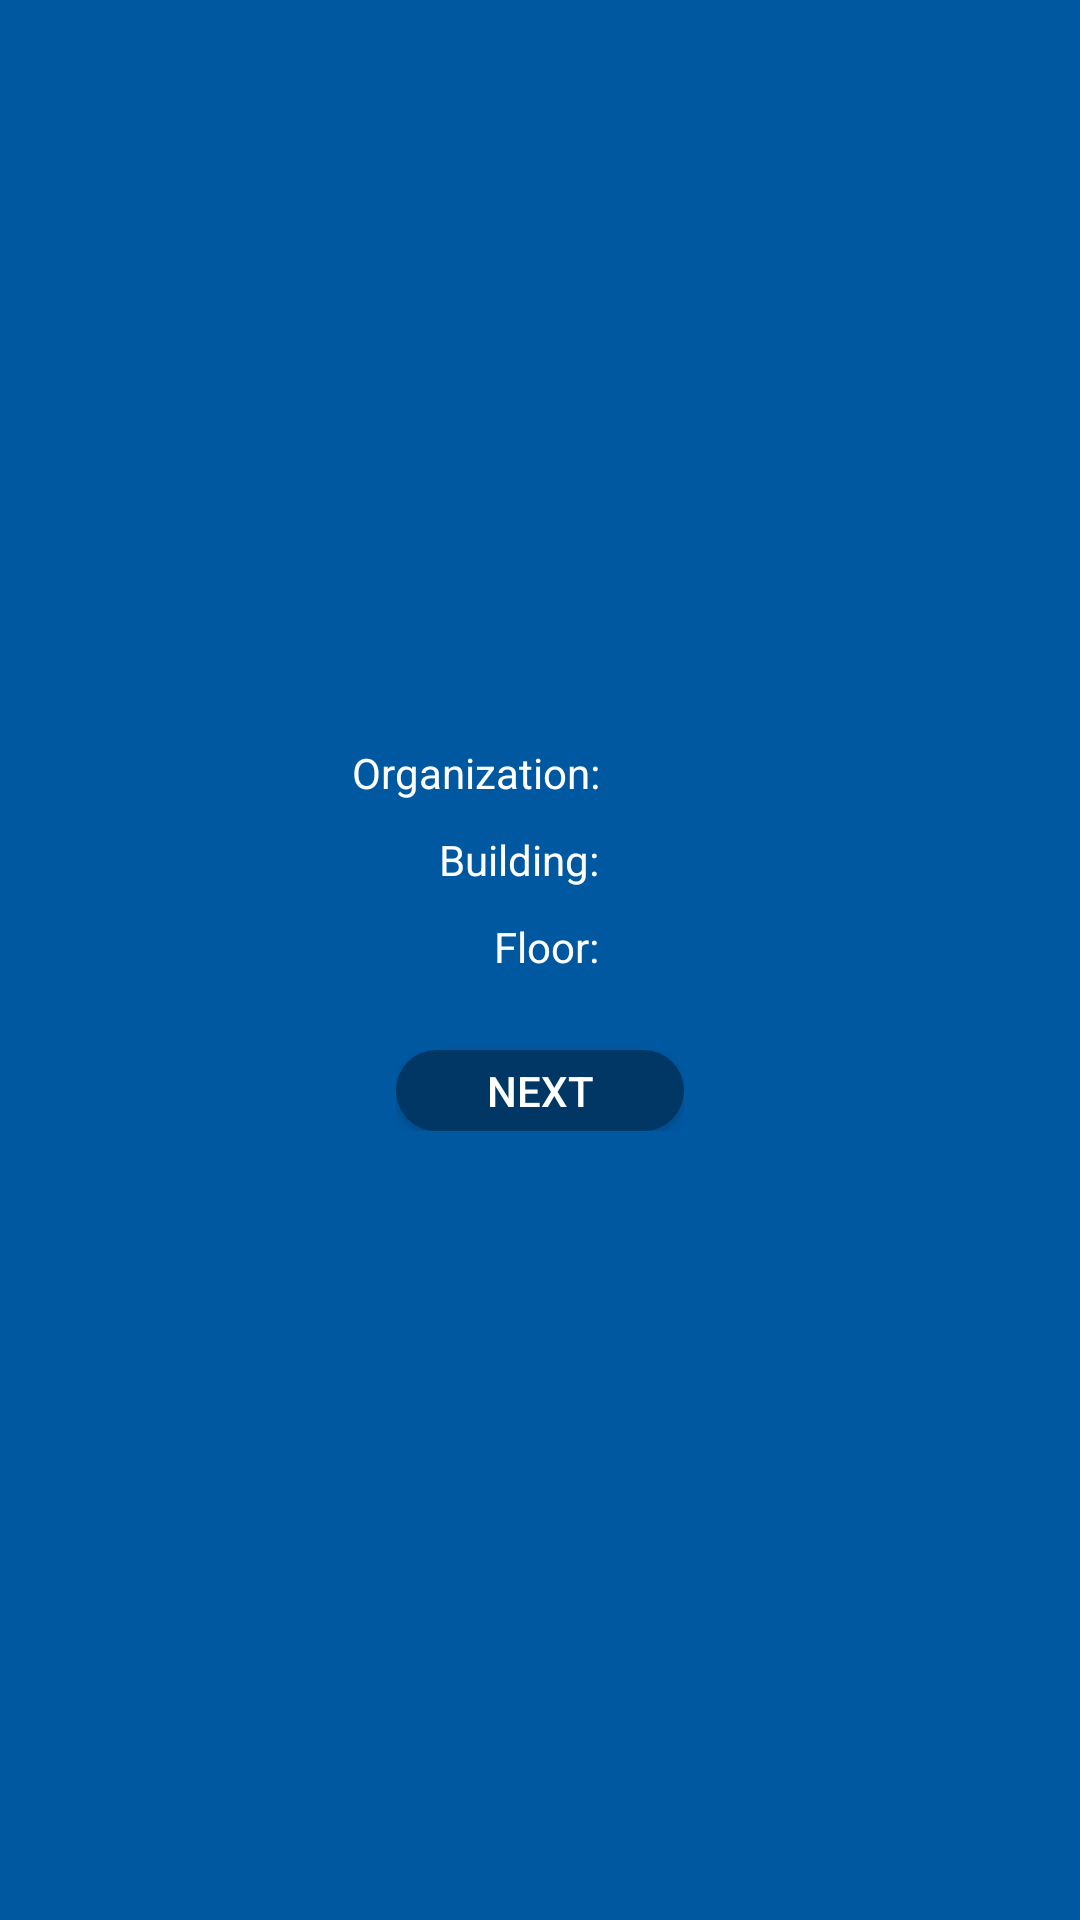

This screen was rendered from an Android layout file. Write that file and the resources it references.
<!-- AndroidManifest.xml: application theme AppTheme -->
<!-- res/layout/activity_floor_selection.xml -->
<?xml version="1.0" encoding="utf-8"?>
<RelativeLayout xmlns:android="http://schemas.android.com/apk/res/android"
    xmlns:app="http://schemas.android.com/apk/res-auto"
    xmlns:tools="http://schemas.android.com/tools"
    android:layout_width="match_parent"
    android:layout_height="match_parent"
    android:background="@color/colorMENU">

    <TableLayout
        android:layout_width="wrap_content"
        android:layout_height="wrap_content"
        android:layout_centerInParent="true">

        <TableRow
            android:layout_width="wrap_content"
            android:layout_height="wrap_content"
            android:padding="5dp">

            <TextView
                android:textAlignment="viewEnd"
                android:text="Organization: "
                android:textSize="14sp"
                android:layout_marginRight="10dp"
                android:textColor="@color/colorTABtext"/>

            <Spinner
                android:id="@+id/orgSpinner"
                android:background="@color/colorPrimaryDark"
                android:spinnerMode="dropdown"
                android:popupBackground="@color/colorPrimaryDark"/>

        </TableRow>

        <TableRow
            android:layout_width="wrap_content"
            android:layout_height="wrap_content"
            android:padding="5dp">

            <TextView
                android:textAlignment="viewEnd"
                android:text="Building: "
                android:textSize="14sp"
                android:layout_marginRight="10dp"
                android:textColor="@color/colorTABtext"/>

            <Spinner
                android:id="@+id/buildingSpinner"
                android:background="@color/colorPrimaryDark"
                android:spinnerMode="dropdown"
                android:popupBackground="@color/colorPrimaryDark"/>

        </TableRow>

        <TableRow
            android:layout_width="wrap_content"
            android:layout_height="wrap_content"
            android:padding="5dp">

            <TextView
                android:textAlignment="viewEnd"
                android:text="Floor: "
                android:textSize="14sp"
                android:layout_marginRight="10dp"
                android:textColor="@color/colorTABtext"/>

            <Spinner
                android:id="@+id/floorSpinner"
                android:background="@color/colorPrimaryDark"
                android:spinnerMode="dropdown"
                android:popupBackground="@color/colorPrimaryDark"/>

        </TableRow>

        <TableRow
            android:layout_width="wrap_content"
            android:layout_height="wrap_content"
            android:padding="20dp">

            <Button
                android:id="@+id/nextButton"
                android:text="Next"
                android:layout_span="2"
                android:textColor="@color/colorTABtext"
                android:minHeight="0dp"
                android:padding="4dp"
                android:background="@drawable/super_rounded_button_grey"/>

        </TableRow>

    </TableLayout>

</RelativeLayout>
<!-- resources referenced by this layout -->
<resources>
  <color name="colorMENU">#0058a1</color>
  <color name="colorPrimaryDark">#003765</color>
  <color name="colorTABtext">#FFFFFF</color>
  <!-- drawable super_rounded_button_grey (drawable) -->
  <?xml version="1.0" encoding="utf-8"?>
  <shape xmlns:android="http://schemas.android.com/apk/res/android" android:shape="rectangle" android:padding="0dp">
      <solid android:color="@color/colorPrimaryDark" />
      <corners android:radius="30dp"/>
  </shape>
  <style name="AppTheme" parent="Base.Theme.AppCompat.Light.DarkActionBar">
          
          <item name="windowNoTitle">true</item>
          <item name="windowActionBar">false</item>
          <item name="android:windowFullscreen">true</item>
          <item name="android:windowContentOverlay">@null</item>
  
          <item name="android:colorPrimary">@color/colorPrimary</item>
          <item name="android:colorPrimaryDark">@color/colorPrimaryDark</item>
          <item name="android:colorAccent">@color/colorAccent</item>
          <item name="colorPrimary">@color/colorPrimary</item>
          <item name="colorPrimaryDark">@color/colorPrimaryDark</item>
          <item name="colorAccent">@color/colorAccent</item>
      </style>
  <color name="colorPrimary">#3F51B5</color>
  <color name="colorAccent">#FF4081</color>
</resources>
